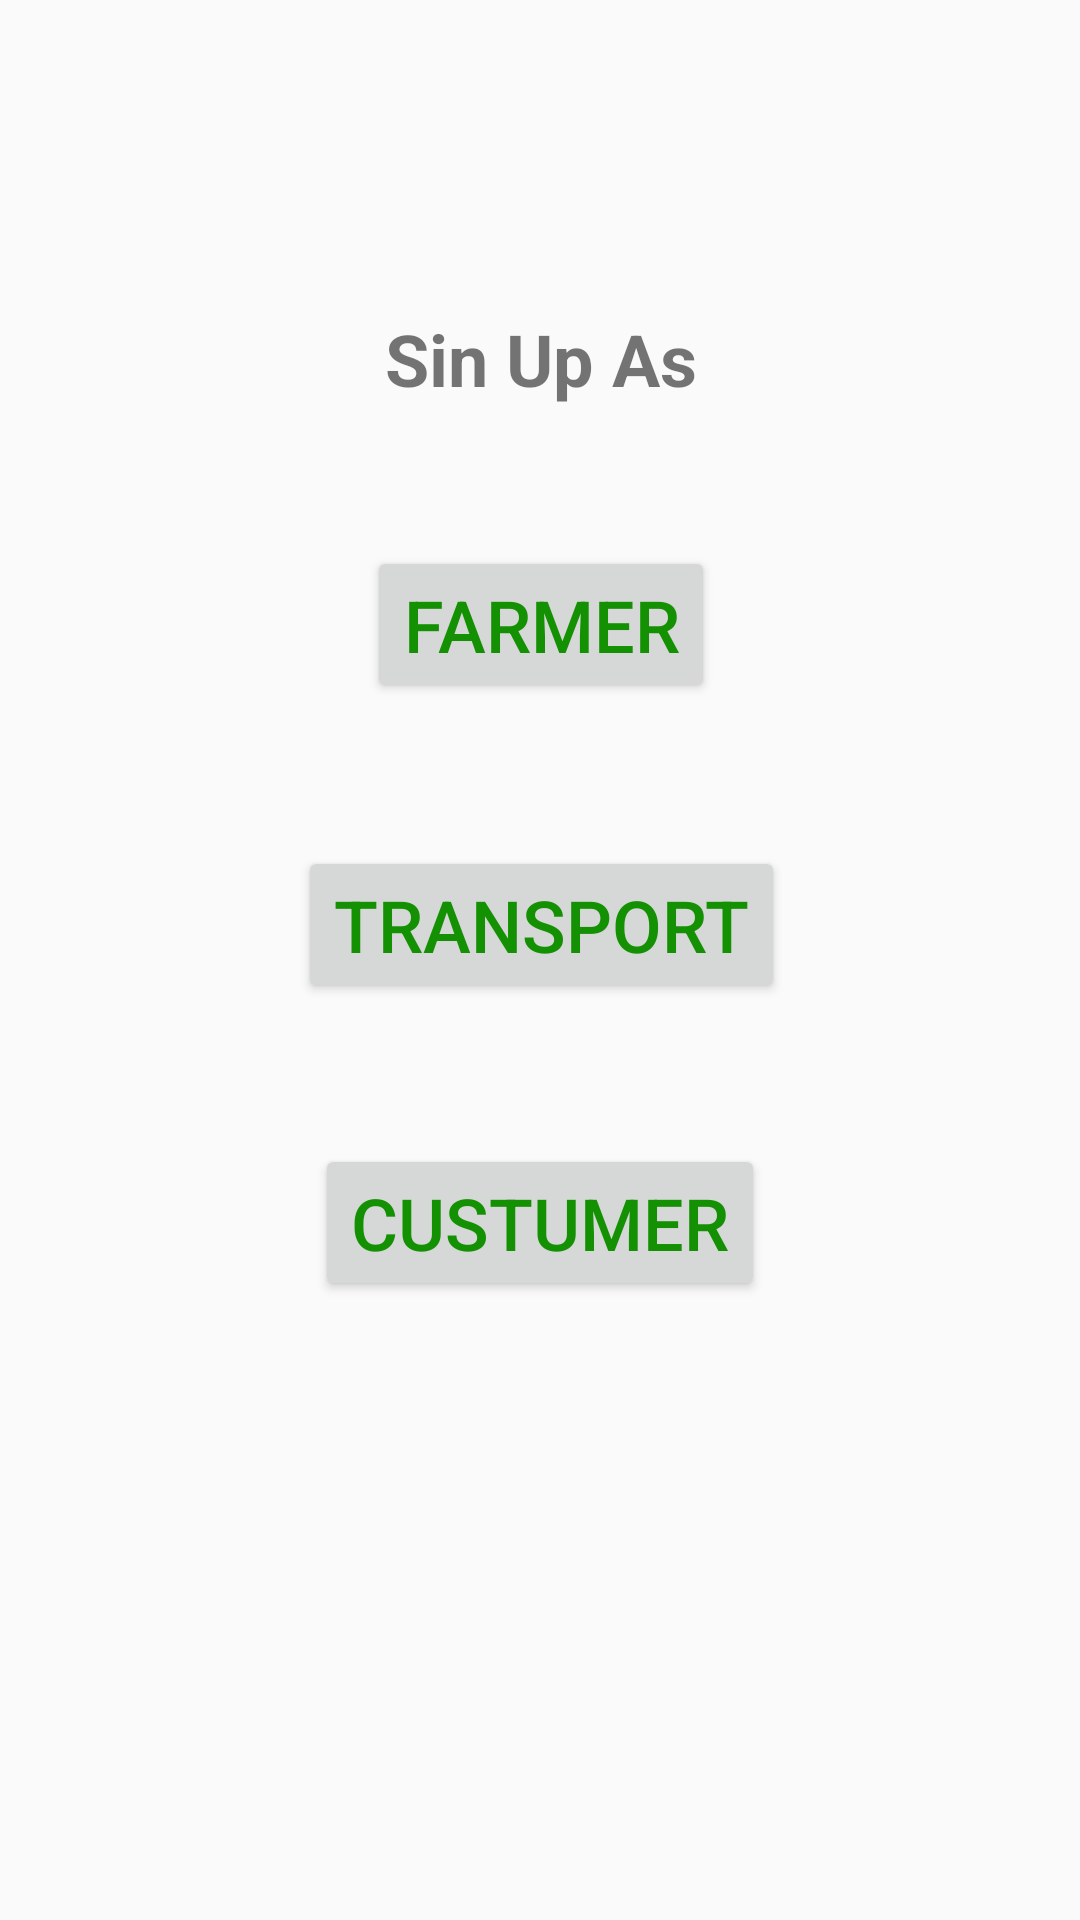

Write the Android layout XML for this screen, with the resource values it uses.
<!-- AndroidManifest.xml: application theme AppTheme -->
<!-- res/layout/activity_sinup__.xml -->
<?xml version="1.0" encoding="utf-8"?>
<android.support.constraint.ConstraintLayout xmlns:android="http://schemas.android.com/apk/res/android"
    xmlns:app="http://schemas.android.com/apk/res-auto"
    xmlns:tools="http://schemas.android.com/tools"
    android:layout_width="match_parent"
    android:layout_height="match_parent"
    tools:context=".Sinup__">

    <TextView
        android:id="@+id/textView7"
        android:layout_width="wrap_content"
        android:layout_height="wrap_content"
        android:layout_marginBottom="8dp"
        android:layout_marginEnd="8dp"
        android:layout_marginStart="8dp"
        android:layout_marginTop="8dp"
        android:text="Sin Up As"
        android:textSize="24sp"
        android:textStyle="bold"
        app:layout_constraintBottom_toBottomOf="parent"
        app:layout_constraintEnd_toEndOf="parent"
        app:layout_constraintHorizontal_bias="0.501"
        app:layout_constraintStart_toStartOf="parent"
        app:layout_constraintTop_toTopOf="parent"
        app:layout_constraintVertical_bias="0.161" />

    <Button
        android:id="@+id/button3"
        android:layout_width="wrap_content"
        android:layout_height="wrap_content"
        android:layout_marginBottom="8dp"
        android:layout_marginEnd="8dp"
        android:layout_marginStart="8dp"
        android:layout_marginTop="8dp"
        android:text="Farmer"
        android:textColor="@color/colorPrimary"
        android:textSize="24sp"
        app:layout_constraintBottom_toBottomOf="parent"
        app:layout_constraintEnd_toEndOf="parent"
        app:layout_constraintHorizontal_bias="0.501"
        app:layout_constraintStart_toStartOf="parent"
        app:layout_constraintTop_toBottomOf="@+id/textView7"
        app:layout_constraintVertical_bias="0.088" />

    <Button
        android:id="@+id/button4"
        android:layout_width="wrap_content"
        android:layout_height="wrap_content"
        android:layout_marginBottom="8dp"
        android:layout_marginEnd="8dp"
        android:layout_marginStart="8dp"
        android:layout_marginTop="8dp"
        android:text="TRANSPORT"
        android:textColor="@color/colorPrimary"
        android:textSize="24sp"
        app:layout_constraintBottom_toBottomOf="parent"
        app:layout_constraintEnd_toEndOf="parent"
        app:layout_constraintHorizontal_bias="0.502"
        app:layout_constraintStart_toStartOf="parent"
        app:layout_constraintTop_toBottomOf="@+id/button3"
        app:layout_constraintVertical_bias="0.118" />

    <Button
        android:id="@+id/button5"
        android:layout_width="wrap_content"
        android:layout_height="wrap_content"
        android:layout_marginBottom="8dp"
        android:layout_marginEnd="8dp"
        android:layout_marginStart="8dp"
        android:layout_marginTop="8dp"
        android:text="CUSTUMER"
        android:textColor="@color/colorPrimary"
        android:textSize="24sp"
        app:layout_constraintBottom_toBottomOf="parent"
        app:layout_constraintEnd_toEndOf="parent"
        app:layout_constraintStart_toStartOf="parent"
        app:layout_constraintTop_toBottomOf="@+id/button4"
        app:layout_constraintVertical_bias="0.165" />
</android.support.constraint.ConstraintLayout>
<!-- resources referenced by this layout -->
<resources>
  <color name="colorPrimary">#149103</color>
  <style name="AppTheme" parent="Theme.AppCompat.Light.DarkActionBar">
          
          <item name="colorPrimary">@color/colorPrimary</item>
          <item name="colorPrimaryDark">@color/colorPrimaryDark</item>
          <item name="colorAccent">@color/colorAccent</item>
      </style>
  <color name="colorPrimaryDark">#217304</color>
  <color name="colorAccent">#FF4081</color>
</resources>
